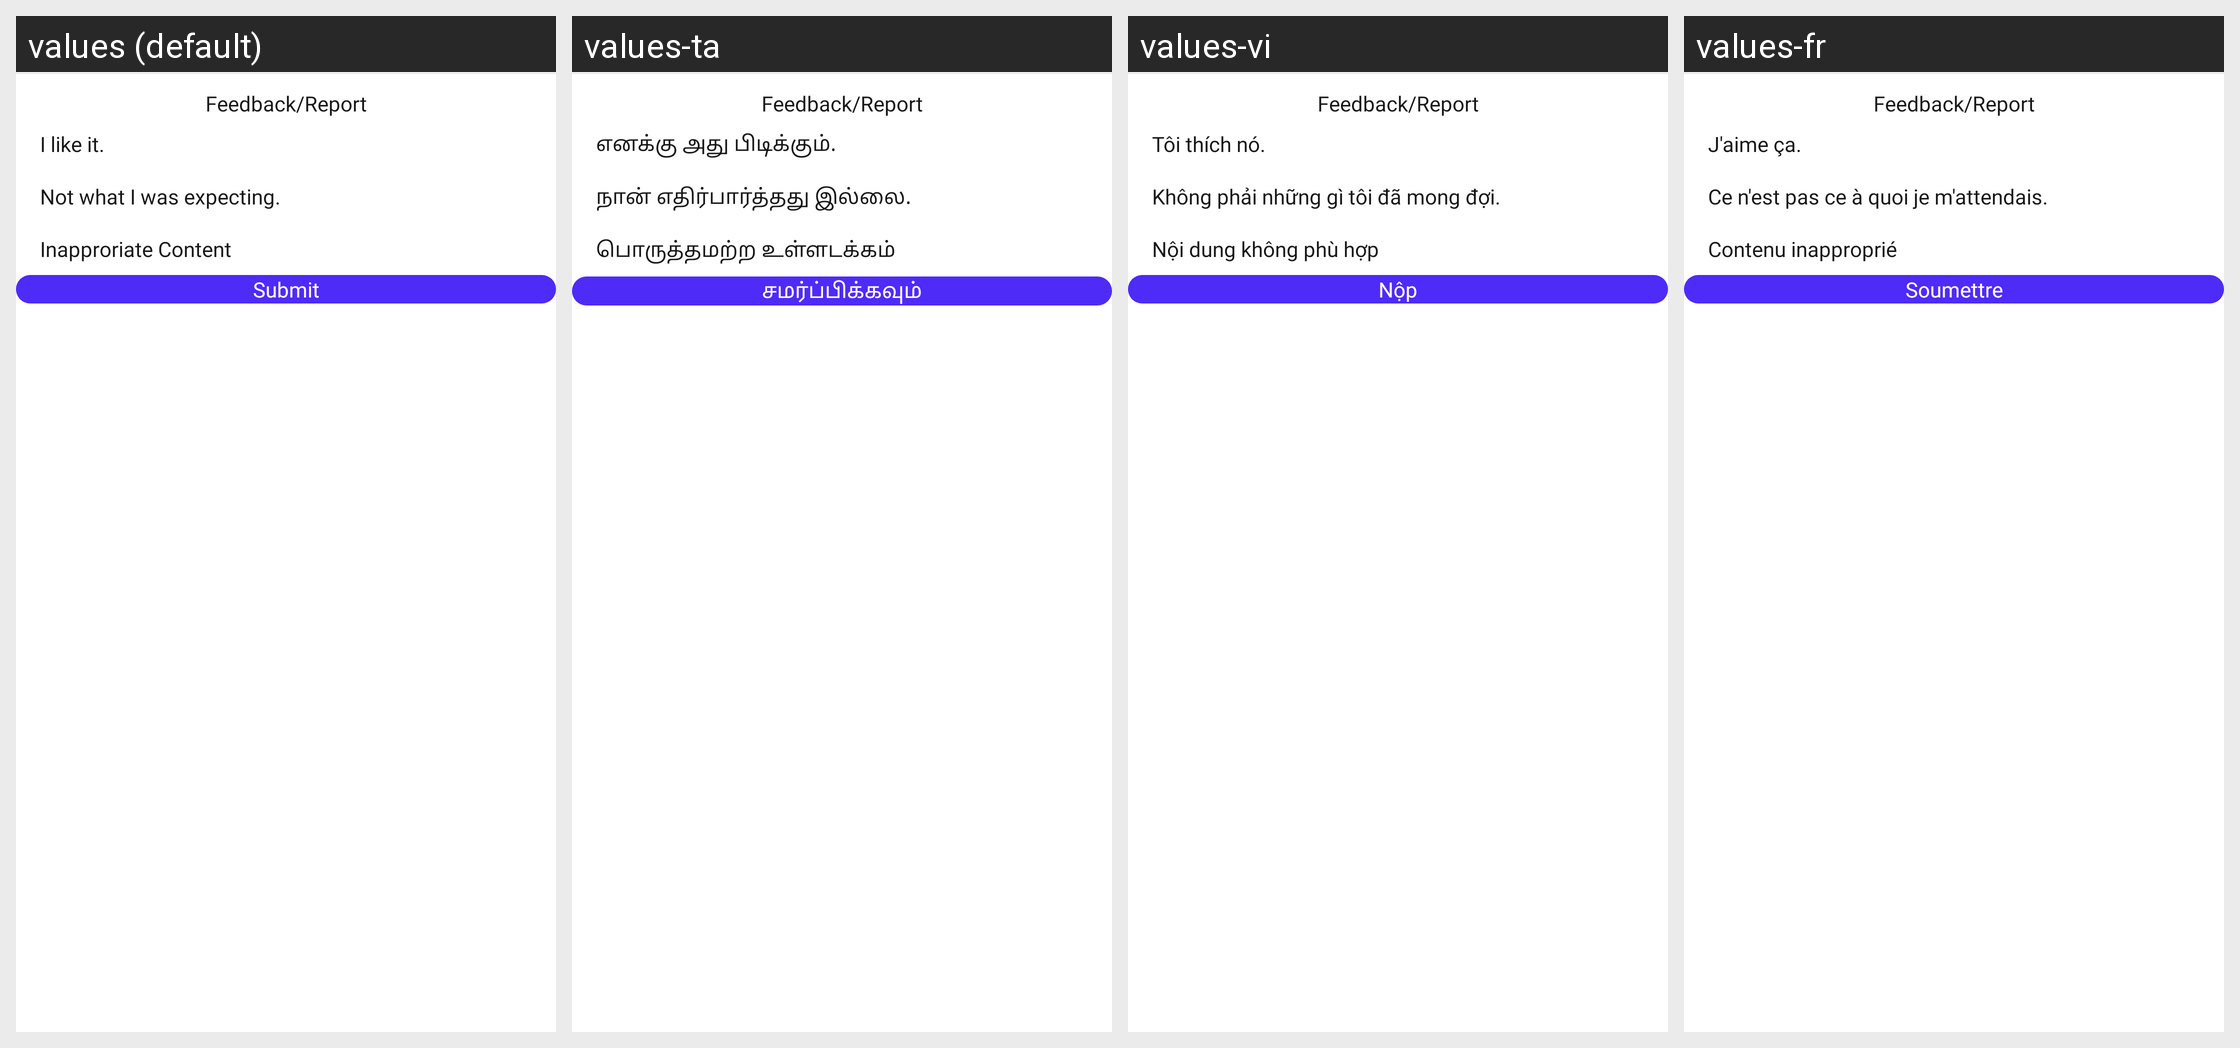

For this localized Android screen grid, give each drawn string resource with its value in every locale shown.
Android screen res/layout/bottomsheet_report.xml rendered under 4 locales, left to right: values (default), values-ta, values-vi, values-fr. Device: Nexus 5 (rendered at 1080×1920; each locale shown at half size, 540×960, under a caption strip naming it); theme Theme.ProCapture.
Other locales in the repository, not shown: values-ar, values-de, values-es, values-hi, values-in, values-it, values-ja, values-ko, values-pt.
Strings drawn on this screen, with the default value and each locale's value (text and hints the layout hard-codes, and strings that could not be matched under every locale, appear in the picture but are not listed):

i_like_it
  values: I like it.
  values-ta: எனக்கு அது பிடிக்கும்.
  values-vi: Tôi thích nó.
  values-fr: J'aime ça.

not_what_expect
  values: Not what I was expecting.
  values-ta: நான் எதிர்பார்த்தது இல்லை.
  values-vi: Không phải những gì tôi đã mong đợi.
  values-fr: Ce n'est pas ce à quoi je m'attendais.

inapproriate_content
  values: Inapproriate Content
  values-ta: பொருத்தமற்ற உள்ளடக்கம்
  values-vi: Nội dung không phù hợp
  values-fr: Contenu inapproprié

submit
  values: Submit
  values-ta: சமர்ப்பிக்கவும்
  values-vi: Nộp
  values-fr: Soumettre
